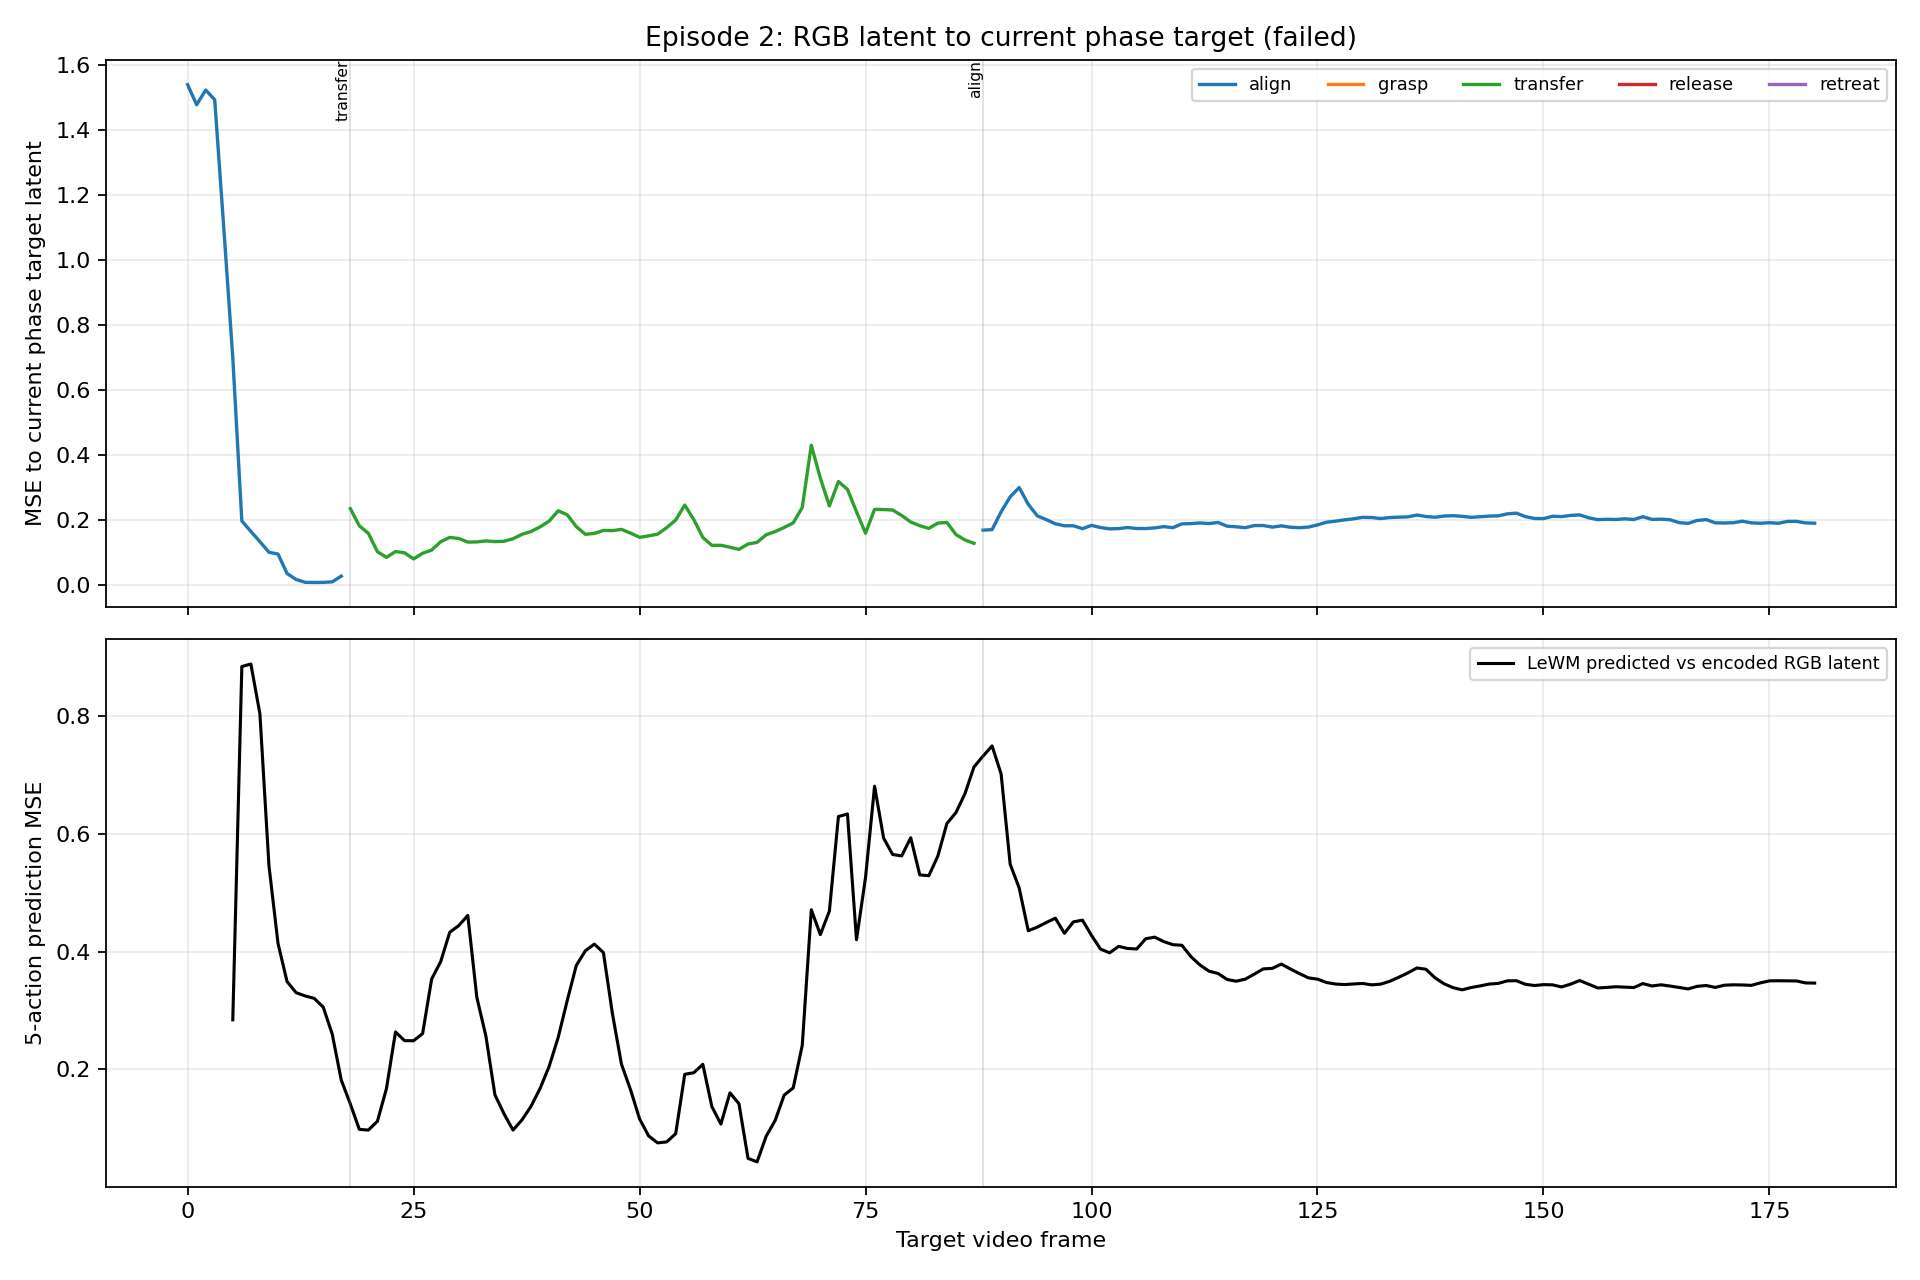

Values plotted in this chart, from the file beside it:
frame_index, state, goal_latent_mse, target_align_mse, target_grasp_mse, target_transfer_mse, target_release_mse, target_retreat_mse, wm_predicted_from_frame, wm_to_encoder_mse
0, align, 1.331, 1.541, 1.561, 1.473, 1.508, 1.494, , 
1, align, 1.268, 1.479, 1.5, 1.407, 1.444, 1.43, , 
2, align, 1.287, 1.524, 1.546, 1.451, 1.489, 1.475, , 
3, align, 1.253, 1.494, 1.517, 1.42, 1.458, 1.445, , 
4, align, 0.9443, 1.101, 1.126, 1.022, 1.062, 1.049, , 
5, align, 0.7339, 0.7001, 0.7242, 0.6247, 0.6611, 0.6513, 0, 0.2841
6, align, 0.6701, 0.1983, 0.2126, 0.1675, 0.1804, 0.1746, 1, 0.8844
7, align, 0.6311, 0.1662, 0.1846, 0.1303, 0.1434, 0.1358, 2, 0.8886
8, align, 0.6357, 0.1346, 0.1536, 0.1033, 0.1134, 0.1054, 3, 0.8039
9, align, 0.6579, 0.1021, 0.1194, 0.07826, 0.08462, 0.07696, 4, 0.5461
10, align, 0.6601, 0.09662, 0.1156, 0.07445, 0.07896, 0.07041, 5, 0.414
11, align, 0.729, 0.03699, 0.04926, 0.04648, 0.03485, 0.02928, 6, 0.3491
12, align, 0.7539, 0.01842, 0.02932, 0.05787, 0.02678, 0.02538, 7, 0.3301
13, align, 0.83, 0.009605, 0.01235, 0.1051, 0.04307, 0.04906, 8, 0.3246
14, align, 0.8314, 0.00919, 0.01059, 0.1389, 0.05528, 0.07048, 9, 0.3205
15, align, 0.8113, 0.009451, 0.008482, 0.1557, 0.06466, 0.08801, 10, 0.3057
16, align, 0.8312, 0.01112, 0.005702, 0.1719, 0.07557, 0.1044, 11, 0.2598
17, align, 0.8601, 0.02858, 0.008801, 0.222, 0.1173, 0.1585, 12, 0.1816
18, transfer, 0.8504, 0.05477, 0.02421, 0.2362, 0.1466, 0.1935, 13, 0.1411
19, transfer, 0.7281, 0.07538, 0.05079, 0.1834, 0.1338, 0.1708, 14, 0.09777
20, transfer, 0.7052, 0.07882, 0.05939, 0.1603, 0.1258, 0.1509, 15, 0.09665
21, transfer, 0.5767, 0.06229, 0.05517, 0.1039, 0.08842, 0.09594, 16, 0.1117
22, transfer, 0.4969, 0.06402, 0.06429, 0.08636, 0.07925, 0.07655, 17, 0.1671
23, transfer, 0.4633, 0.0955, 0.09917, 0.1043, 0.1042, 0.09425, 18, 0.2634
24, transfer, 0.4528, 0.09358, 0.09749, 0.1005, 0.1007, 0.09142, 19, 0.2486
25, transfer, 0.4441, 0.07309, 0.07667, 0.08159, 0.08039, 0.07295, 20, 0.2485
26, transfer, 0.3709, 0.1031, 0.1121, 0.09904, 0.1027, 0.0892, 21, 0.2606
27, transfer, 0.3985, 0.1127, 0.1218, 0.1088, 0.1121, 0.09894, 22, 0.3534
28, transfer, 0.3578, 0.1462, 0.1579, 0.1345, 0.1417, 0.124, 23, 0.3829
29, transfer, 0.4025, 0.1594, 0.1713, 0.1479, 0.1541, 0.1386, 24, 0.4328
30, transfer, 0.4028, 0.1572, 0.1697, 0.1444, 0.1507, 0.136, 25, 0.4441
31, transfer, 0.4272, 0.1422, 0.1534, 0.1334, 0.1376, 0.1256, 26, 0.4614
32, transfer, 0.3991, 0.1454, 0.1574, 0.1339, 0.1397, 0.1258, 27, 0.3221
33, transfer, 0.4046, 0.1481, 0.1599, 0.137, 0.1427, 0.1287, 28, 0.2564
34, transfer, 0.4064, 0.1453, 0.157, 0.135, 0.1404, 0.1264, 29, 0.1566
35, transfer, 0.4252, 0.1442, 0.1551, 0.1358, 0.1403, 0.1275, 30, 0.1244
36, transfer, 0.3723, 0.1584, 0.1717, 0.1437, 0.1516, 0.1342, 31, 0.09664
37, transfer, 0.3796, 0.174, 0.188, 0.1573, 0.1663, 0.1478, 32, 0.1141
38, transfer, 0.3689, 0.1856, 0.2005, 0.166, 0.1764, 0.1566, 33, 0.1372
39, transfer, 0.3585, 0.2035, 0.2198, 0.1801, 0.1924, 0.1707, 34, 0.1676
40, transfer, 0.3433, 0.2266, 0.2447, 0.1979, 0.2131, 0.1881, 35, 0.2049
41, transfer, 0.3393, 0.2652, 0.2853, 0.2297, 0.2479, 0.2207, 36, 0.2541
42, transfer, 0.3471, 0.2492, 0.2681, 0.2174, 0.2341, 0.2083, 37, 0.3168
43, transfer, 0.3909, 0.2, 0.2146, 0.181, 0.1919, 0.172, 38, 0.3763
44, transfer, 0.3765, 0.1726, 0.1858, 0.1574, 0.1663, 0.1489, 39, 0.4012
45, transfer, 0.3683, 0.1758, 0.1891, 0.1601, 0.1691, 0.1518, 40, 0.4127
46, transfer, 0.3713, 0.1866, 0.2002, 0.1692, 0.1786, 0.1614, 41, 0.3983
47, transfer, 0.3772, 0.1867, 0.2005, 0.1686, 0.1778, 0.1617, 42, 0.2943
48, transfer, 0.3526, 0.1941, 0.2091, 0.1724, 0.1832, 0.1655, 43, 0.2084
49, transfer, 0.3613, 0.1796, 0.1934, 0.1612, 0.1705, 0.1544, 44, 0.1652
50, transfer, 0.4001, 0.1591, 0.1704, 0.148, 0.1539, 0.1418, 45, 0.1158
51, transfer, 0.3737, 0.1656, 0.1777, 0.1524, 0.1595, 0.1455, 46, 0.08677
52, transfer, 0.3652, 0.1739, 0.1871, 0.1579, 0.1661, 0.1511, 47, 0.07487
53, transfer, 0.3431, 0.2008, 0.2162, 0.1777, 0.1891, 0.1709, 48, 0.07654
54, transfer, 0.3235, 0.2323, 0.2501, 0.2013, 0.2162, 0.1949, 49, 0.09055
55, transfer, 0.2787, 0.2912, 0.313, 0.2472, 0.2685, 0.24, 50, 0.1914
56, transfer, 0.3084, 0.2379, 0.2568, 0.2027, 0.219, 0.1972, 51, 0.1941
57, transfer, 0.4189, 0.157, 0.1675, 0.1476, 0.1529, 0.1413, 52, 0.2084
58, transfer, 0.4126, 0.1286, 0.1375, 0.1233, 0.1269, 0.1172, 53, 0.1364
59, transfer, 0.4464, 0.1226, 0.1289, 0.1235, 0.1247, 0.1179, 54, 0.1068
... 121 more rows
